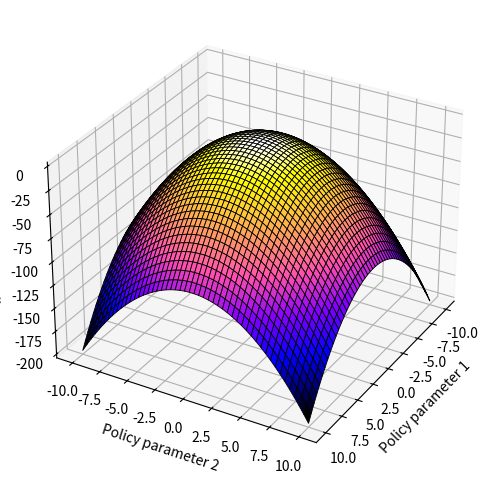

This chart was generated by the following Python code:
import numpy as np
import matplotlib.pyplot as plt
from mpl_toolkits.mplot3d import Axes3D

def parabola(x, y):
    a = 1
    b = 1
    c = 1
    return - ( x**2 / a**2 + y**2 / b**2 ) * c

xs = np.linspace(-10 , 10, 50)
ys = np.linspace(-10 , 10, 50)

X, Y = np.meshgrid(xs, ys)

zs = np.array([parabola(x, y) for x, y in zip(np.ravel(X), np.ravel(Y))])
Z = zs.reshape(X.shape)

fig = plt.figure(figsize=(10, 6))
ax = fig.add_subplot(111, projection='3d')

plot_args = {'rstride': 1, 'cstride': 1, 'cmap':"gnuplot2",
             'linewidth': 0.6, 'antialiased': True, 'color': 'k'}
ax.plot_surface(X, Y, Z, **plot_args)
ax.set_xlabel('Policy parameter 1')
ax.set_ylabel('Policy parameter 2')
ax.set_zlabel('Value of policy')
ax.view_init(elev=30., azim=30)
ax.plot([0], [0], [0], 'r-', markerfacecolor='r', markeredgecolor='r', marker='o', markersize=7)
# ax.plot([0], [0], [0], markerfacecolor='r', markeredgecolor='r', marker='o', markersize=7)

plt.show()
